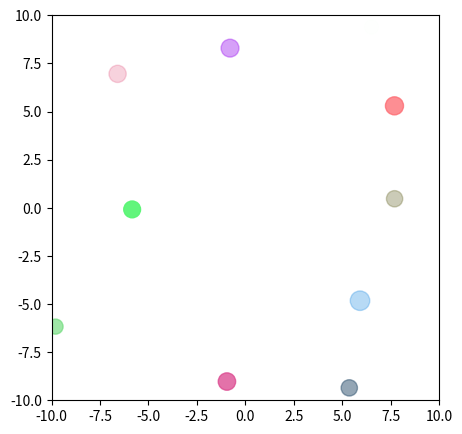

The script that saved this image:
# [redacted]
# Adapted from work by	
# [redacted]
# https://python4astronomers.github.io/index.html

from numpy.random import default_rng
import matplotlib.pyplot as plt
import matplotlib.animation as animation
# from matplotlib.animation import PillowWriter

# Define properties of the "bouncing balls"
n = 10
rng = default_rng()
pos = (20 * rng.random(n*2) - 10).reshape(n, 2)
vel = (0.3 * rng.random(size=n*2)).reshape(n, 2)
sizes = 100 * rng.random(n) + 100

colors = rng.random([n, 4])

# setup initial plot
fig = plt.figure(num=1, figsize=(5,5))
ax = plt.axes(xlim=(-n,n), ylim=(-n,n))
circles = plt.scatter(pos[:,0], pos[:,1], marker='o', s=sizes, c=colors)

def animate(i):
    global pos
    pos += vel
    bounce = abs(pos) > 10      # Find balls that are outside walls
    vel[bounce] = -vel[bounce]  # Bounce if outside the walls
    circles.set_offsets(pos)    # Change the positions
    return circles

# make animation with 100 frames and interval in ms
anim = animation.FuncAnimation(fig, animate, frames=500, interval=100)

# imagemagick is slow and needs to be installed to save the gif
# anim.save('bounce.gif', writer='imagemagick', fps=30)
plt.show()